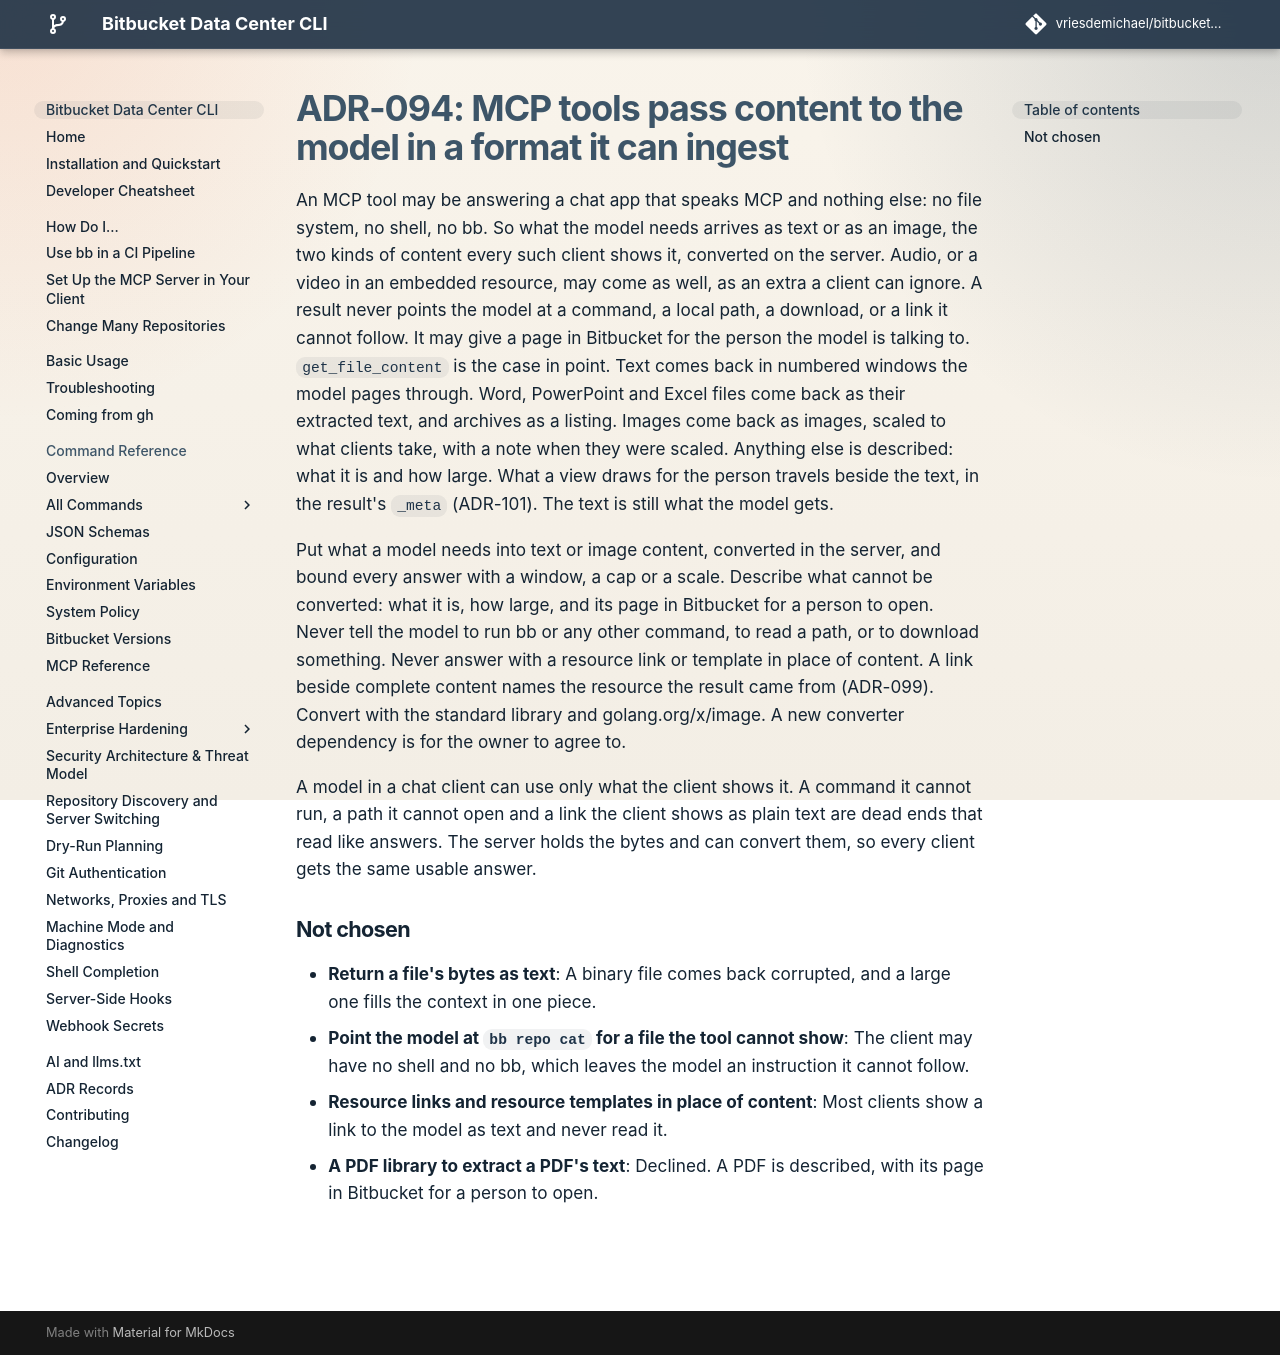

repository: vriesdemichael/bitbucket-data-center-cli · page: v6/adr/094-mcp-tools-pass-content-to-the-model-in-a-format-it-can-ingest/index.html · generator: mkdocs

---
search:
  boost: 0.3
---

# ADR-094: MCP tools pass content to the model in a format it can ingest

An MCP tool may be answering a chat app that speaks MCP and nothing else: no file system, no shell, no bb. So what the model needs arrives as text or as an image, the two kinds of content every such client shows it, converted on the server. Audio, or a video in an embedded resource, may come as well, as an extra a client can ignore. A result never points the model at a command, a local path, a download, or a link it cannot follow. It may give a page in Bitbucket for the person the model is talking to. `get_file_content` is the case in point. Text comes back in numbered windows the model pages through. Word, PowerPoint and Excel files come back as their extracted text, and archives as a listing. Images come back as images, scaled to what clients take, with a note when they were scaled. Anything else is described: what it is and how large. What a view draws for the person travels beside the text, in the result's `_meta` (ADR-101). The text is still what the model gets.

Put what a model needs into text or image content, converted in the server, and bound every answer with a window, a cap or a scale. Describe what cannot be converted: what it is, how large, and its page in Bitbucket for a person to open. Never tell the model to run bb or any other command, to read a path, or to download something. Never answer with a resource link or template in place of content. A link beside complete content names the resource the result came from (ADR-099). Convert with the standard library and golang.org/x/image. A new converter dependency is for the owner to agree to.

A model in a chat client can use only what the client shows it. A command it cannot run, a path it cannot open and a link the client shows as plain text are dead ends that read like answers. The server holds the bytes and can convert them, so every client gets the same usable answer.

## Not chosen

- **Return a file's bytes as text**: A binary file comes back corrupted, and a large one fills the context in one piece.
- **Point the model at `bb repo cat` for a file the tool cannot show**: The client may have no shell and no bb, which leaves the model an instruction it cannot follow.
- **Resource links and resource templates in place of content**: Most clients show a link to the model as text and never read it.
- **A PDF library to extract a PDF's text**: Declined. A PDF is described, with its page in Bitbucket for a person to open.
